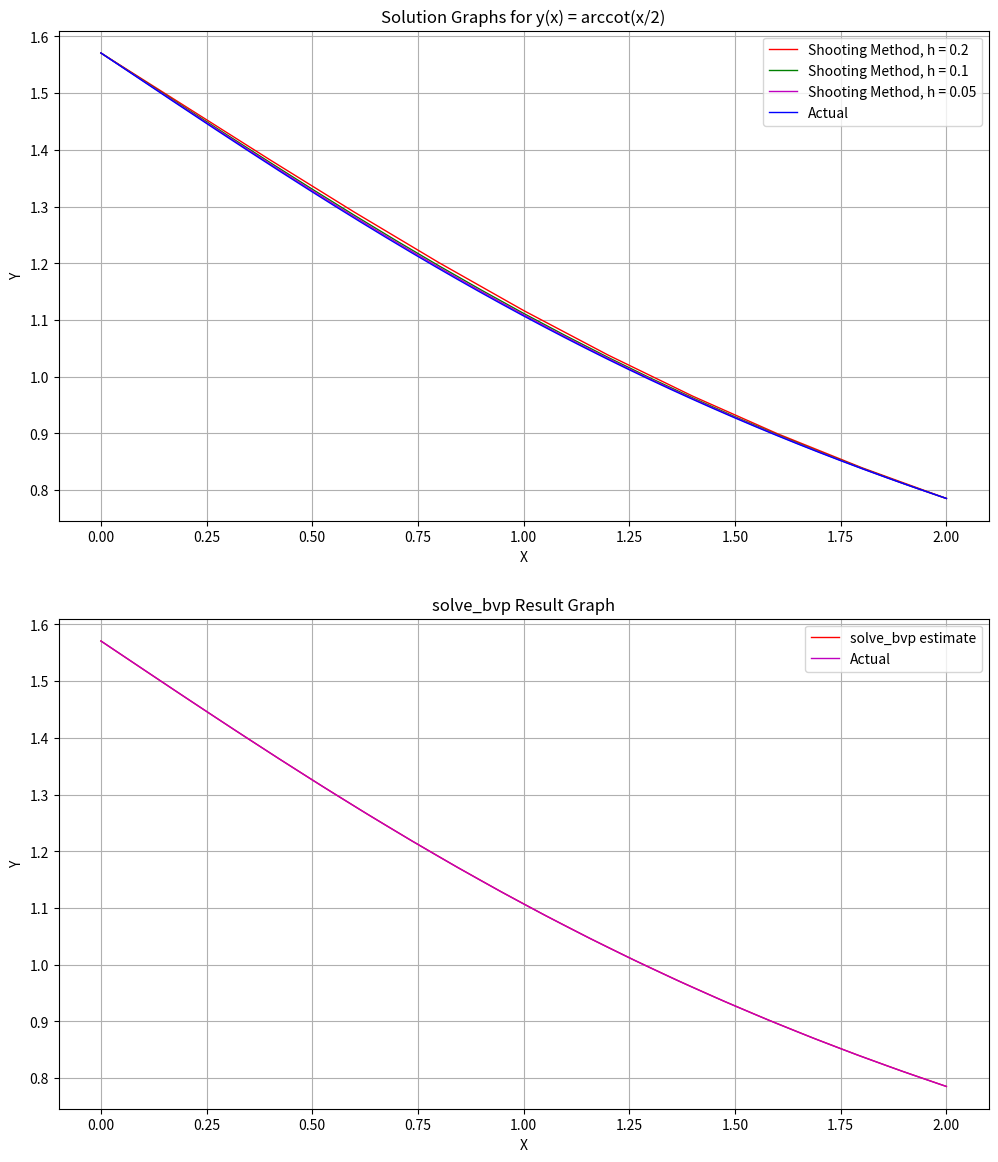
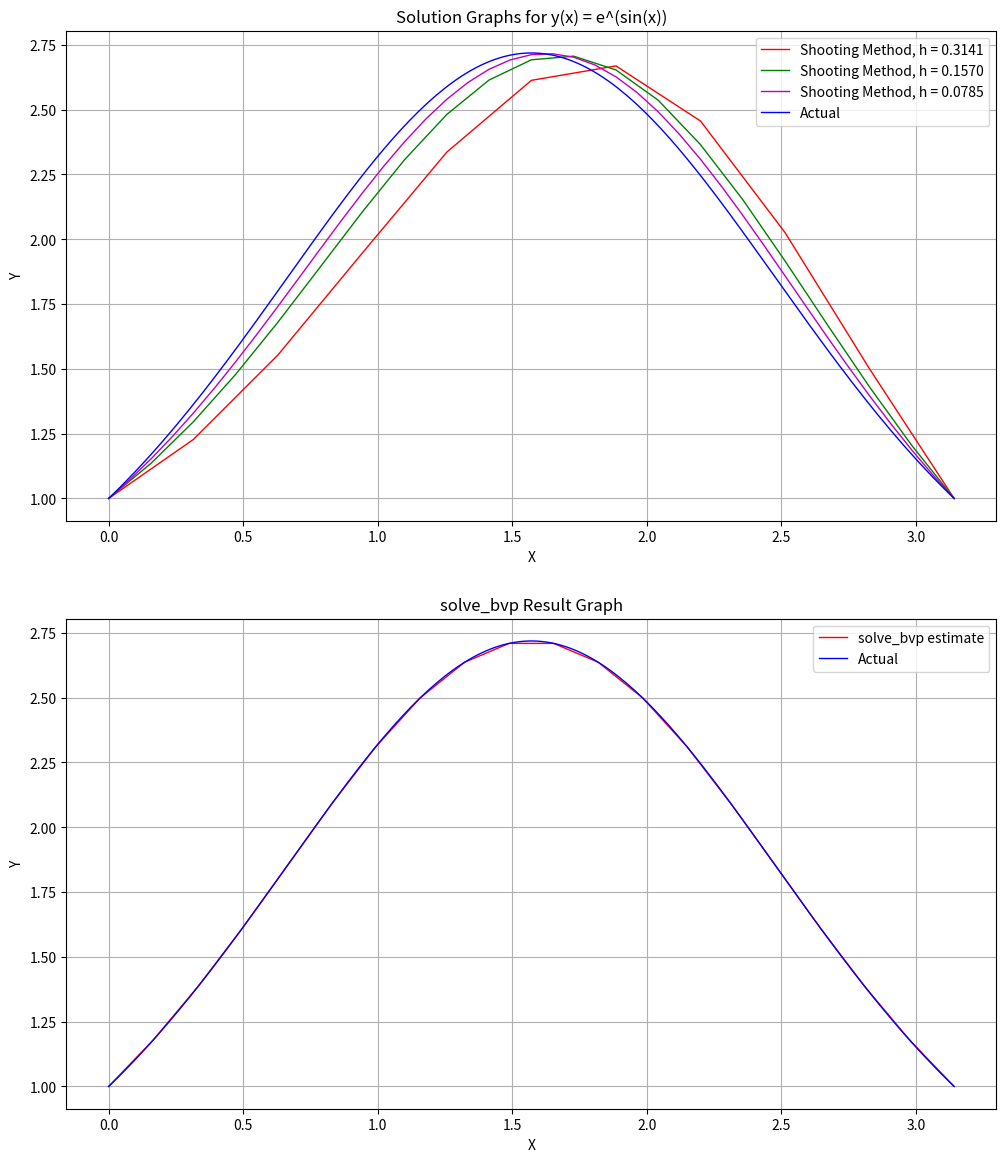

Reproduce these figures in Python, in order.
# -*- coding: utf-8 -*-
"""
Created on Sun Mar 17 16:15:26 2024

@author: robin
"""
from math import e
import numpy as np
import sympy as sp
import matplotlib.pyplot as plt 
from scipy.integrate import odeint
from scipy.optimize import fsolve
from scipy.integrate import solve_bvp, solve_ivp

#First ODE Functions
def y1_2(x, y1, y2):
    return x*(y2**2)
def y1_1(x, y1, y2):
    return y2

def y1_sys(x, y):
    return np.vstack((y[1], x*(y[1])**2))

def bc1(a, b):
    return np.array([a[0] - np.pi/2, b[0] - np.pi/4])

#Second ODE Functions
def y2_2(x, y1, y2):
    return y1*(np.cos(x))**2 - np.sin(x)*e**(np.sin(x))

def y2_1(x, y1, y2):
    return y2

def y2_sys(x, y):
    return np.vstack((y[1], y[0]*(np.cos(x))**2 - np.sin(x)*e**(np.sin(x))))

def bc2(a, b):
    return np.array([a[0] - 1, b[0] - 1])

def EulersMethod(f1, f2, bounds, y10, y20, h):
    steps = int((bounds[1] - bounds[0]) / h)
    y1 = [y10]
    y2 = [y20]
    t = [bounds[0]]
    tempVal = 0
    for i in range(steps):
        tempVal = y1[-1] + h*f1(t[-1], y1[-1], y2[-1])
        y2.append(y2[-1] + h*f2(t[-1], y1[-1], y2[-1]))
        y1.append(tempVal)
        t.append(t[-1] + h)
    return t, y1, y2

def ShootingMethod(f1, f2, A, B, bounds, h):
    t1, y1, y2 = EulersMethod(f1, f2, bounds, A, -0.2, h)#Get an initial guess
    #prev_x, cur_x, next_x are the guesses for the initial value of y2. Used in root finding
    prev_x = -0.2
    cur_x = -0.1
    g = y2[-1] #g is the most recent estimate of B
    while(abs(B - y1[-1]) > 0.00000001):
        t1, y1, y2 = EulersMethod(f1, f2, bounds, A, cur_x, h)#Get next guess
        #Secant Method: guess values are x, (g - B) and (y22[-1] - b) are f(x) (errors)
        next_x = (prev_x * (y1[-1] - B) - cur_x * (g - B)) / (y1[-1] - g)
        prev_x = cur_x
        cur_x = next_x
        g = y1[-1]
    return t1, y1 ,y2

colors1 = ['r', 'g', 'm']
colors2 = ['y', 'c', 'k']
fig1 = plt.figure(1, figsize=(12,14))
plt.subplot(2,1,1)

x1 = np.linspace(0, 2, 200)
steps = 10
x, y1, y2= ShootingMethod(y1_1, y1_2, np.pi/2, np.pi/4, [0,2], 2/steps)
#Plot Shooting Method Estimate
plt.plot(x, y1, color = colors1[0], linewidth=1, label = 'Shooting Method, h = ' + str(2/steps)[:6])
#Plot with 20 steps
steps = 20
x, y1, y2= ShootingMethod(y1_1, y1_2, np.pi/2, np.pi/4, [0,2], 2/steps)
plt.plot(x, y1, color = colors1[1], linewidth=1, label = 'Shooting Method, h = ' + str(2/steps)[:6])
#Plot with 40 steps
steps = 40
x, y1, y2= ShootingMethod(y1_1, y1_2, np.pi/2, np.pi/4, [0,2], 2/steps)
plt.plot(x, y1, color = colors1[2], linewidth=1, label = 'Shooting Method, h = ' + str(2/steps)[:6])

#Plot Actual
cotf = []
for i in x1:
    cotf.append(sp.acot(i/2))#Does not like graphing arccot directly
plt.plot(x1, cotf, color = 'b', linewidth=1, label = 'Actual') 
plt.grid()
plt.title('Solution Graphs for y(x) = arccot(x/2)')
plt.xlabel('X')
plt.ylabel('Y')
plt.legend()

#Graph solve_bvp
x_a = np.linspace(0, 2, 20)
y_a = np.zeros((2, x_a.size))
sol = solve_bvp(y1_sys, bc1, x_a, y_a)
plt.subplot(2,1,2)
plt.grid()
plt.plot(x_a, sol.y[0], color = 'r', linewidth=1, label = 'solve_bvp estimate')
plt.plot(x1, cotf, color = colors1[2], linewidth=1, label = 'Actual')  #Graph Exact
plt.title('solve_bvp Result Graph')
plt.xlabel('X')
plt.ylabel('Y')
plt.legend()

fig2 = plt.figure(2, figsize=(12,14))
plt.subplot(2,1,1)
x2 = np.linspace(0, np.pi, 200)
steps = 10
x, y1, y2= ShootingMethod(y2_1, y2_2, 1, 1, [0,np.pi], np.pi/steps)
#Plot Shooting Method Estimate
plt.plot(x, y1, color = colors1[0], linewidth=1, label = 'Shooting Method, h = ' + str(np.pi/steps)[:6])
#Plot with 20 steps 
steps = 20
x, y1, y2= ShootingMethod(y2_1, y2_2, 1, 1, [0,np.pi], np.pi/steps)
plt.plot(x, y1, color = colors1[1], linewidth=1, label = 'Shooting Method, h = ' + str(np.pi/steps)[:6])
#Plot with 40 steps
steps = 40
x, y1, y2= ShootingMethod(y2_1, y2_2, 1, 1, [0,np.pi], np.pi/steps)
plt.plot(x, y1, color = colors1[2], linewidth=1, label = 'Shooting Method, h = ' + str(np.pi/steps)[:6])
plt.plot(x2, e**(np.sin(x2)), color = 'b', linewidth=1, label = 'Actual')  #Graph Exact
plt.grid()
plt.title('Solution Graphs for y(x) = e^(sin(x))')
plt.xlabel('X')
plt.ylabel('Y')
plt.legend()

#Graph solve_bvp
x_a = np.linspace(0, np.pi, 20)
y_a = np.zeros((2, x_a.size))
sol = solve_bvp(y2_sys, bc2, x_a, y_a)
plt.subplot(2,1,2)
plt.grid()
plt.plot(x_a, sol.y[0], color = 'r', linewidth=1, label = 'solve_bvp estimate')
plt.plot(x2, e**(np.sin(x2)), color = 'b', linewidth=1, label = 'Actual')  #Graph Exact
plt.title('solve_bvp Result Graph')
plt.xlabel('X')
plt.ylabel('Y')
plt.legend()
